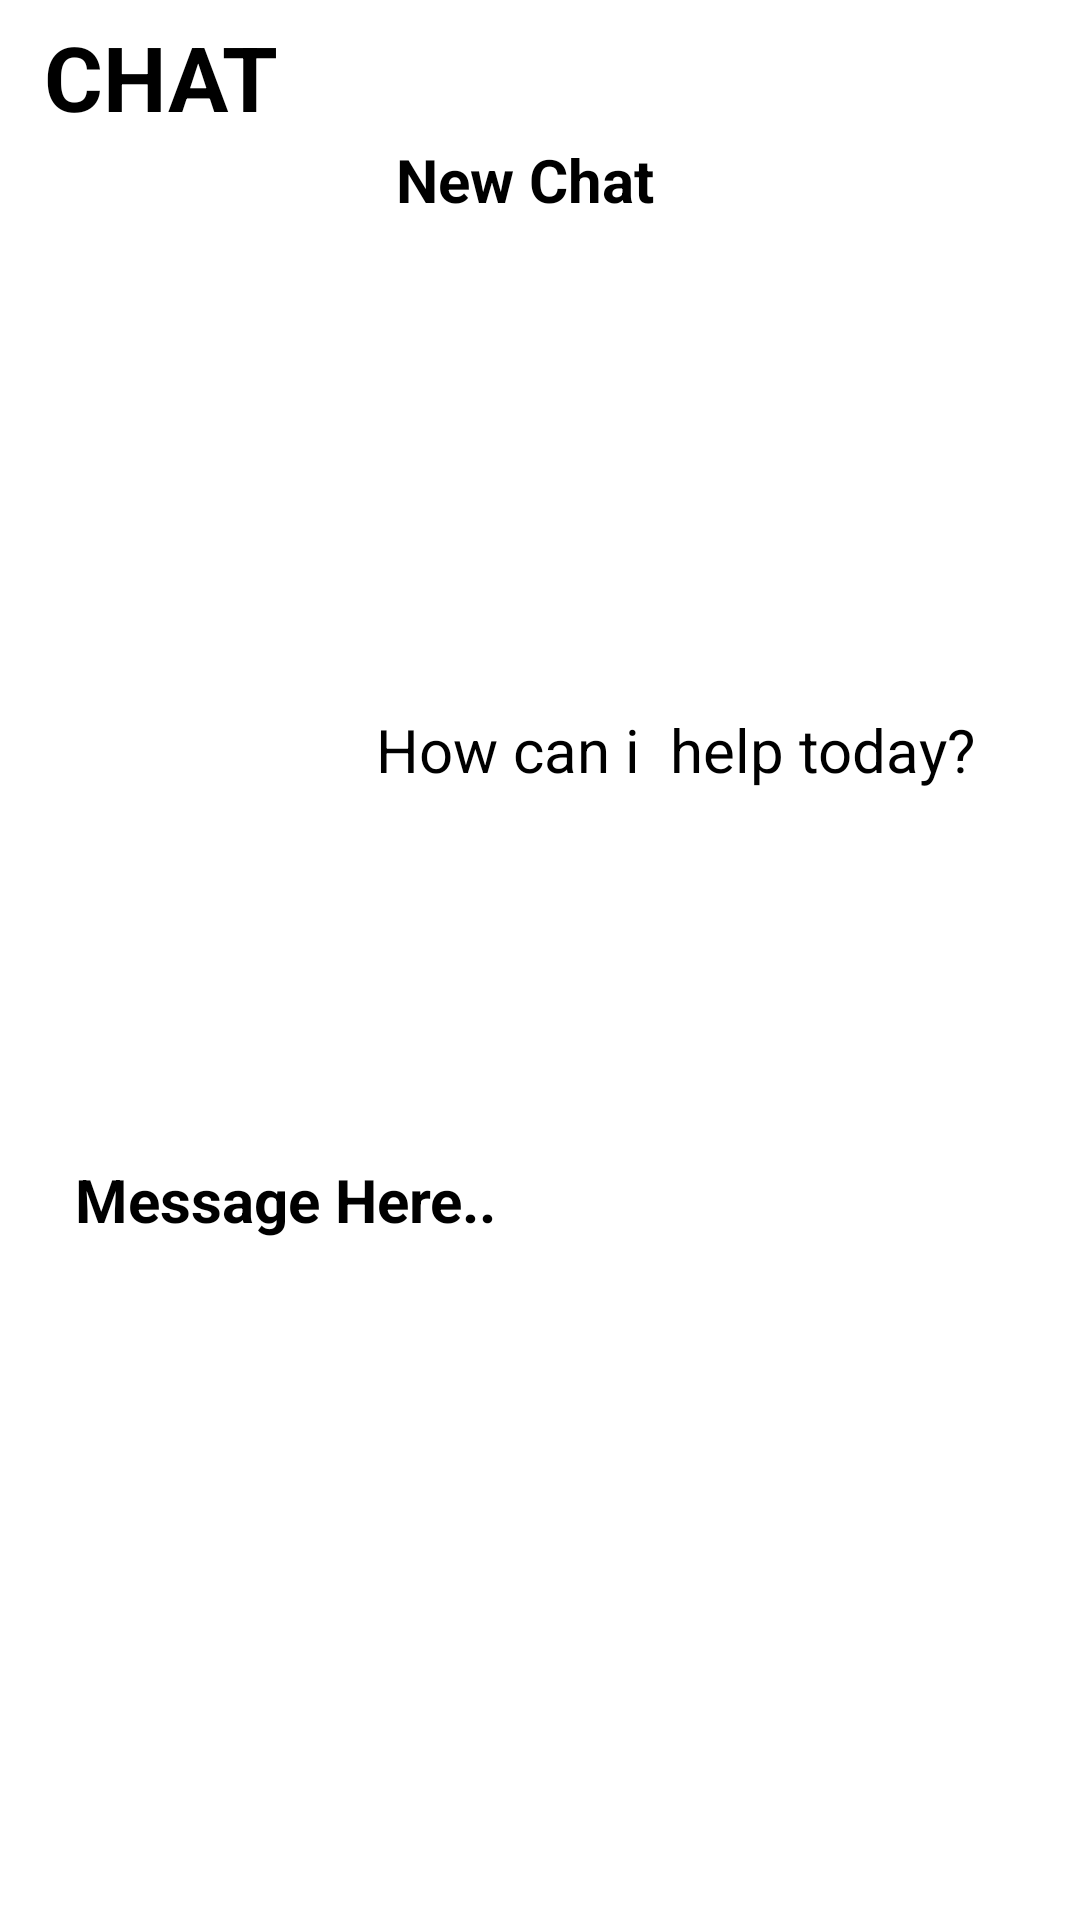

Layout XML and referenced resources for this Android screen:
<!-- AndroidManifest.xml: application theme Theme.Assignment01 -->
<!-- res/layout/fragment_chat.xml -->
<?xml version="1.0" encoding="utf-8"?>
<FrameLayout xmlns:android="http://schemas.android.com/apk/res/android"
    xmlns:tools="http://schemas.android.com/tools"
    android:layout_width="match_parent"
    android:layout_height="match_parent"
    tools:context=".Chat">

    

    <TextView
        android:id="@+id/CHAT"
        android:layout_width="350dp"
        android:layout_height="51dp"
        android:gravity="center_vertical"
        android:text="  CHAT"
        android:textSize="30sp"
        android:textStyle="bold" />

    <TextView
        android:id="@+id/textCHAT1"
        android:layout_width="350dp"
        android:layout_height="120dp"
        android:gravity="center"
        android:text="New Chat"
        android:textSize="20sp"
        android:textStyle="bold" />



    <TextView
        android:id="@+id/textCHAT2"
        android:layout_width="450dp"
        android:layout_height="500dp"
        android:gravity="center"
        android:text="How can i  help today?"
        android:textSize="20sp" />


    <TextView
        android:id="@+id/textCHAT"
        android:layout_width="500dp"
        android:layout_height="800dp"
        android:gravity="center_vertical"
        android:text="     Message Here.."
        android:textSize="20sp"
        android:textStyle="bold" />



    <Button
        android:id="@+id/Backbtn"
        android:layout_width="400dp"
        android:layout_height="wrap_content"
        android:layout_marginTop="600dp"
        android:fontFamily="sans-serif"
        android:gravity="center"
        android:paddingLeft="16dp"
        android:paddingTop="12dp"
        android:paddingRight="16dp"
        android:paddingBottom="12dp"
        android:text="Back"
        android:textColor="@color/white"
        android:textSize="20sp"
        android:textStyle="bold" />
</FrameLayout>
<!-- resources referenced by this layout -->
<resources>
  <color name="white">#FFFFFFFF</color>
  <style name="Theme.Assignment01" parent="Base.Theme.Assignment01">
          
          <item name="android:navigationBarColor">@android:color/transparent</item>
          <item name="android:statusBarColor">@android:color/transparent</item>
          <item name="android:windowLightStatusBar">?attr/isLightTheme</item>
      </style>
</resources>
